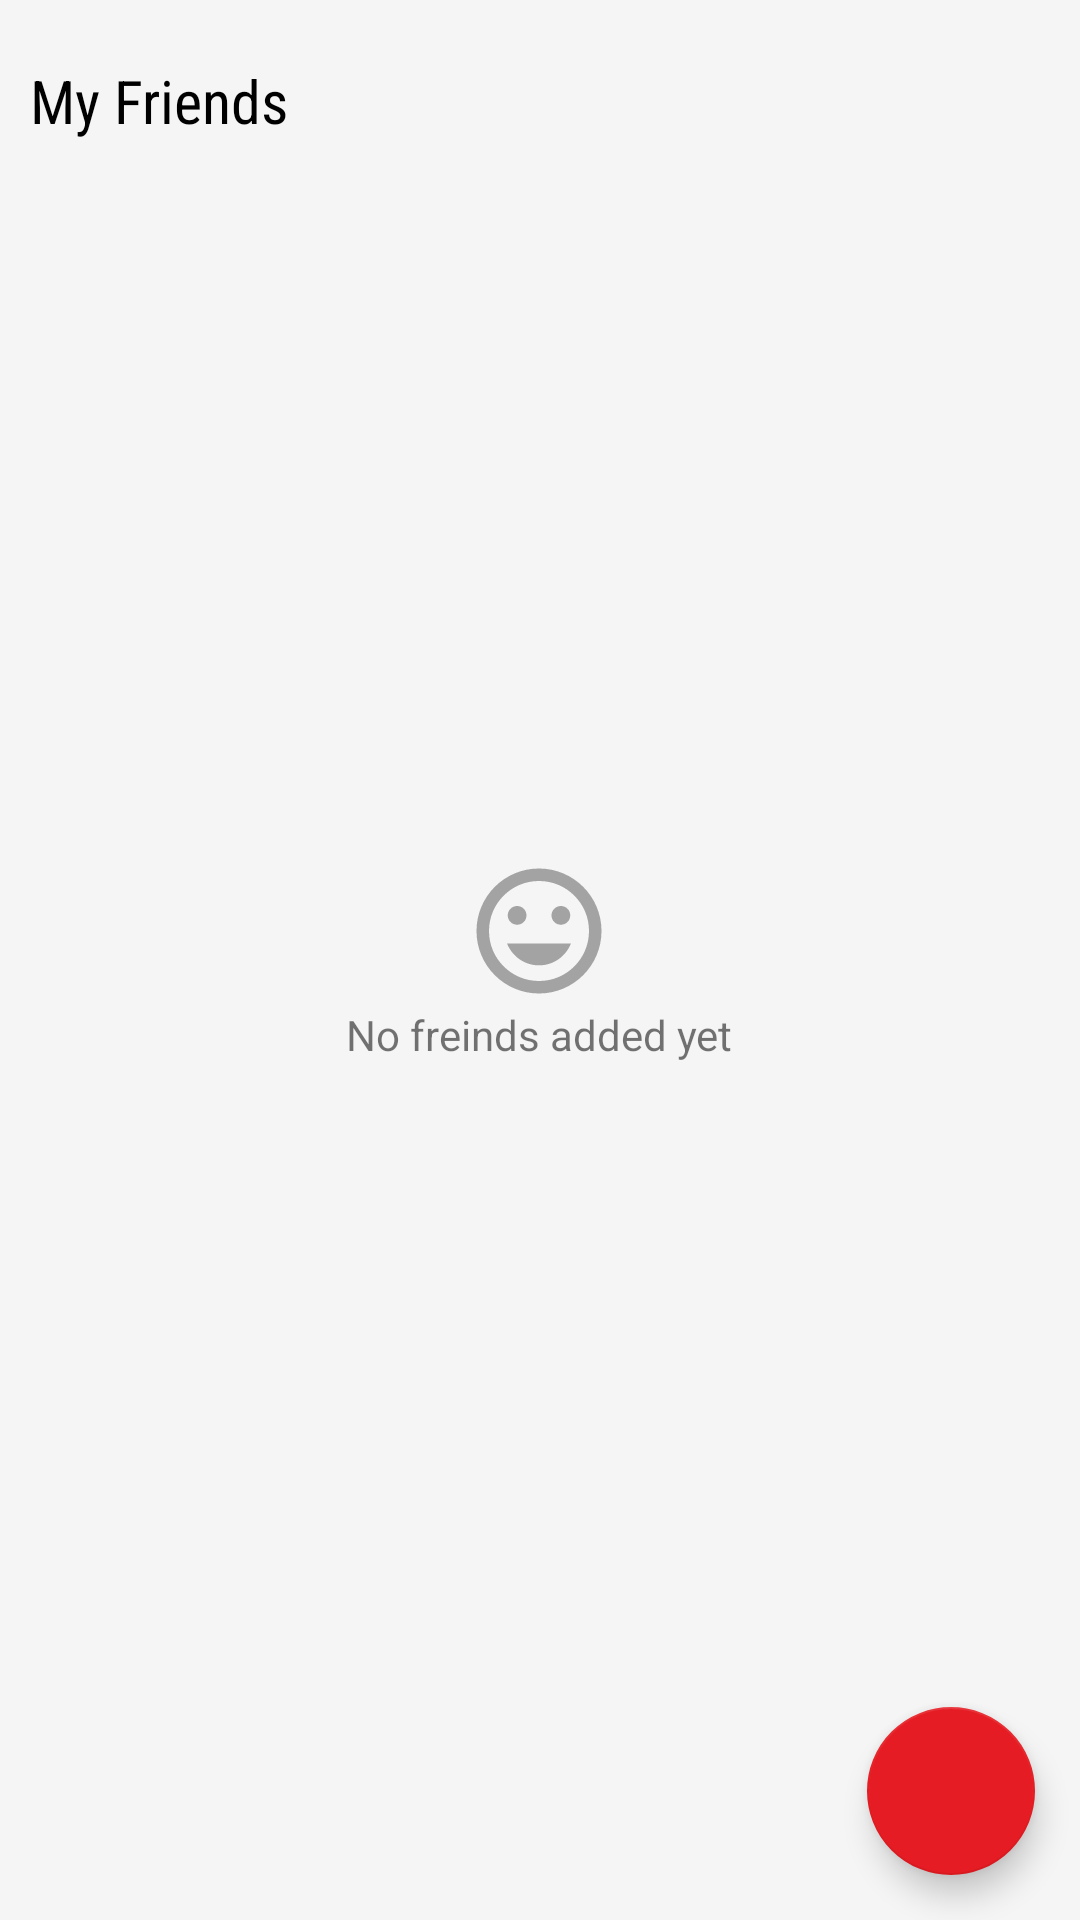

This screen was rendered from an Android layout file. Write that file and the resources it references.
<!-- AndroidManifest.xml: application theme AppTheme -->
<!-- res/layout/fragment_friends.xml -->
<?xml version="1.0" encoding="utf-8"?>
<RelativeLayout xmlns:android="http://schemas.android.com/apk/res/android"
    xmlns:app="http://schemas.android.com/apk/res-auto"
    android:background="@color/grey_100"
    android:orientation="vertical"
    android:layout_width="match_parent"
    android:layout_height="match_parent">

    <LinearLayout
        android:id="@+id/frnds_empty"
        android:orientation="vertical"
        android:gravity="center"
        android:layout_centerInParent="true"
        android:layout_width="wrap_content"
        android:layout_height="wrap_content">
        <ImageView
            app:srcCompat="@drawable/ic_mood"
            android:layout_width="wrap_content"
            android:layout_height="wrap_content" />
        <TextView
            android:text="No freinds added yet"
            android:layout_width="wrap_content"
            android:layout_height="wrap_content" />
    </LinearLayout>

    <TextView
        android:id="@+id/frnd_title"
        android:layout_marginTop="@dimen/frnd_list_title_marginTop"
        android:layout_marginBottom="@dimen/frnd_list_title_marginBottom"
        android:layout_marginLeft="@dimen/frnd_list_title_marginLeft"
        android:text="My Friends"
        style="@style/big_title_textStyle"
        android:layout_width="match_parent"
        android:layout_height="wrap_content" />
    <android.support.v7.widget.RecyclerView
        android:layout_below="@id/frnd_title"
        android:layout_above="@+id/btn_add_frnd"
        android:id="@+id/recycler"
        android:layout_width="match_parent"
        android:layout_height="match_parent"
        android:layout_margin="@dimen/recycler_margin"
        android:scrollbars="vertical"/>
    <android.support.design.widget.FloatingActionButton
        android:id="@+id/btn_add_frnd"
        app:srcCompat="@drawable/ic_add"
        android:layout_marginBottom="@dimen/frnd_list_fab_marginBottom"
        android:layout_marginRight="@dimen/frnd_list_fab_marginRight"
        app:fabSize="normal"
        android:layout_alignParentRight="true"
        android:layout_alignParentBottom="true"
        android:layout_width="wrap_content"
        android:layout_height="wrap_content" />
</RelativeLayout>
<!-- resources referenced by this layout -->
<resources>
  <color name="grey_100">#f5f5f5</color>
  <dimen name="frnd_list_fab_marginBottom">15dp</dimen>
  <dimen name="frnd_list_fab_marginRight">15dp</dimen>
  <dimen name="frnd_list_title_marginBottom">20dp</dimen>
  <dimen name="frnd_list_title_marginLeft">10dp</dimen>
  <dimen name="frnd_list_title_marginTop">20dp</dimen>
  <dimen name="recycler_margin">3dp</dimen>
  <!-- drawable ic_mood (drawable) -->
  <vector xmlns:android="http://schemas.android.com/apk/res/android"
          android:width="50dp"
          android:height="50dp"
          android:viewportWidth="24.0"
          android:viewportHeight="24.0">
      <path
          android:fillColor="#55000000"
          android:pathData="M11.99,2C6.47,2 2,6.48 2,12s4.47,10 9.99,10C17.52,22 22,17.52 22,12S17.52,2 11.99,2zM12,20c-4.42,0 -8,-3.58 -8,-8s3.58,-8 8,-8 8,3.58 8,8 -3.58,8 -8,8zM15.5,11c0.83,0 1.5,-0.67 1.5,-1.5S16.33,8 15.5,8 14,8.67 14,9.5s0.67,1.5 1.5,1.5zM8.5,11c0.83,0 1.5,-0.67 1.5,-1.5S9.33,8 8.5,8 7,8.67 7,9.5 7.67,11 8.5,11zM12,17.5c2.33,0 4.31,-1.46 5.11,-3.5L6.89,14c0.8,2.04 2.78,3.5 5.11,3.5z"/>
  </vector>
  <style name="big_title_textStyle">
          <item name="android:fontFamily">sans-serif-condensed</item>
          <item name="android:textColor">@android:color/black</item>
          <item name="android:textSize">@dimen/large_title_textSize</item>
      </style>
  <style name="AppTheme" parent="Theme.AppCompat.Light.DarkActionBar">
          
          <item name="colorPrimary">@color/colorPrimary</item>
          <item name="colorPrimaryDark">@color/colorPrimaryDark</item>
          <item name="colorAccent">@color/colorAccent</item>
          <item name="android:windowContentTransitions">true</item>
      </style>
  <dimen name="large_title_textSize">20sp</dimen>
  <color name="colorPrimary">@color/red_500</color>
  <color name="colorPrimaryDark">@color/red_600</color>
  <color name="colorAccent">@color/colorPrimary</color>
  <color name="red_500">#e51c23</color>
  <color name="red_600">#dd191d</color>
</resources>
